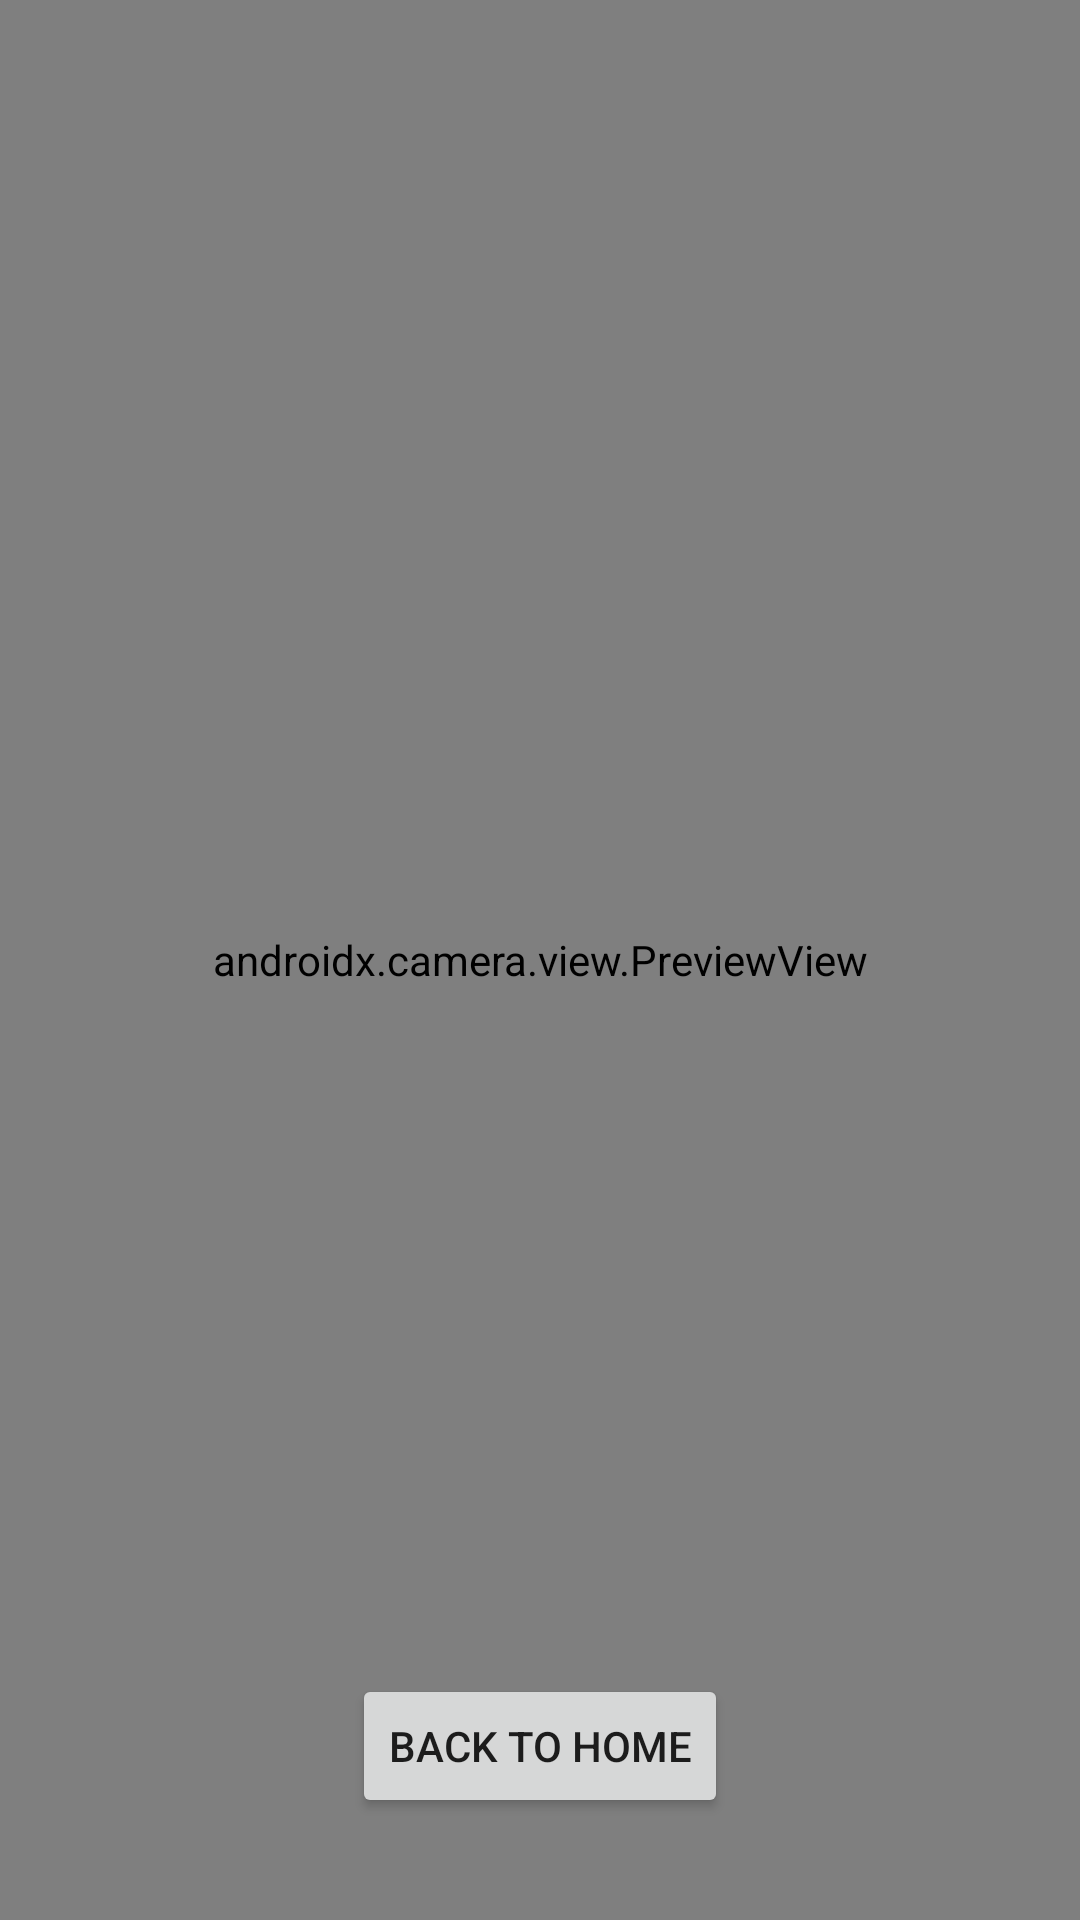

Write the Android layout XML for this screen, with the resource values it uses.
<!-- AndroidManifest.xml: application theme Theme.SafeNAV -->
<!-- res/layout/activity_camera.xml -->
<?xml version="1.0" encoding="utf-8"?>

<FrameLayout xmlns:android="http://schemas.android.com/apk/res/android"
    android:layout_width="match_parent"
    android:layout_height="match_parent">

    <androidx.camera.view.PreviewView
        android:id="@+id/previewView"
        android:layout_width="match_parent"
        android:layout_height="match_parent" />

    
    <Button
        android:id="@+id/backBtn"
        android:text="Back to Home"
        android:layout_width="wrap_content"
        android:layout_height="wrap_content"
        android:layout_gravity="bottom|center"
        android:layout_marginBottom="34dp" />
</FrameLayout>
<!-- resources referenced by this layout -->
<resources>
  <style name="Theme.SafeNAV" parent="Theme.AppCompat.DayNight.DarkActionBar">
          <item name="colorPrimary">@color/purple_500</item>
          <item name="colorPrimaryVariant">@color/purple_700</item>
          <item name="colorOnPrimary">@android:color/white</item>
          <item name="colorSecondary">@color/teal_200</item>
      </style>
  <!-- not gathered from this repository: default colours our renderer supplied (Android Studio template values) -->
  <color name="purple_500">#FF6200EE</color>
  <color name="purple_700">#FF3700B3</color>
  <color name="teal_200">#FF03DAC5</color>
</resources>
